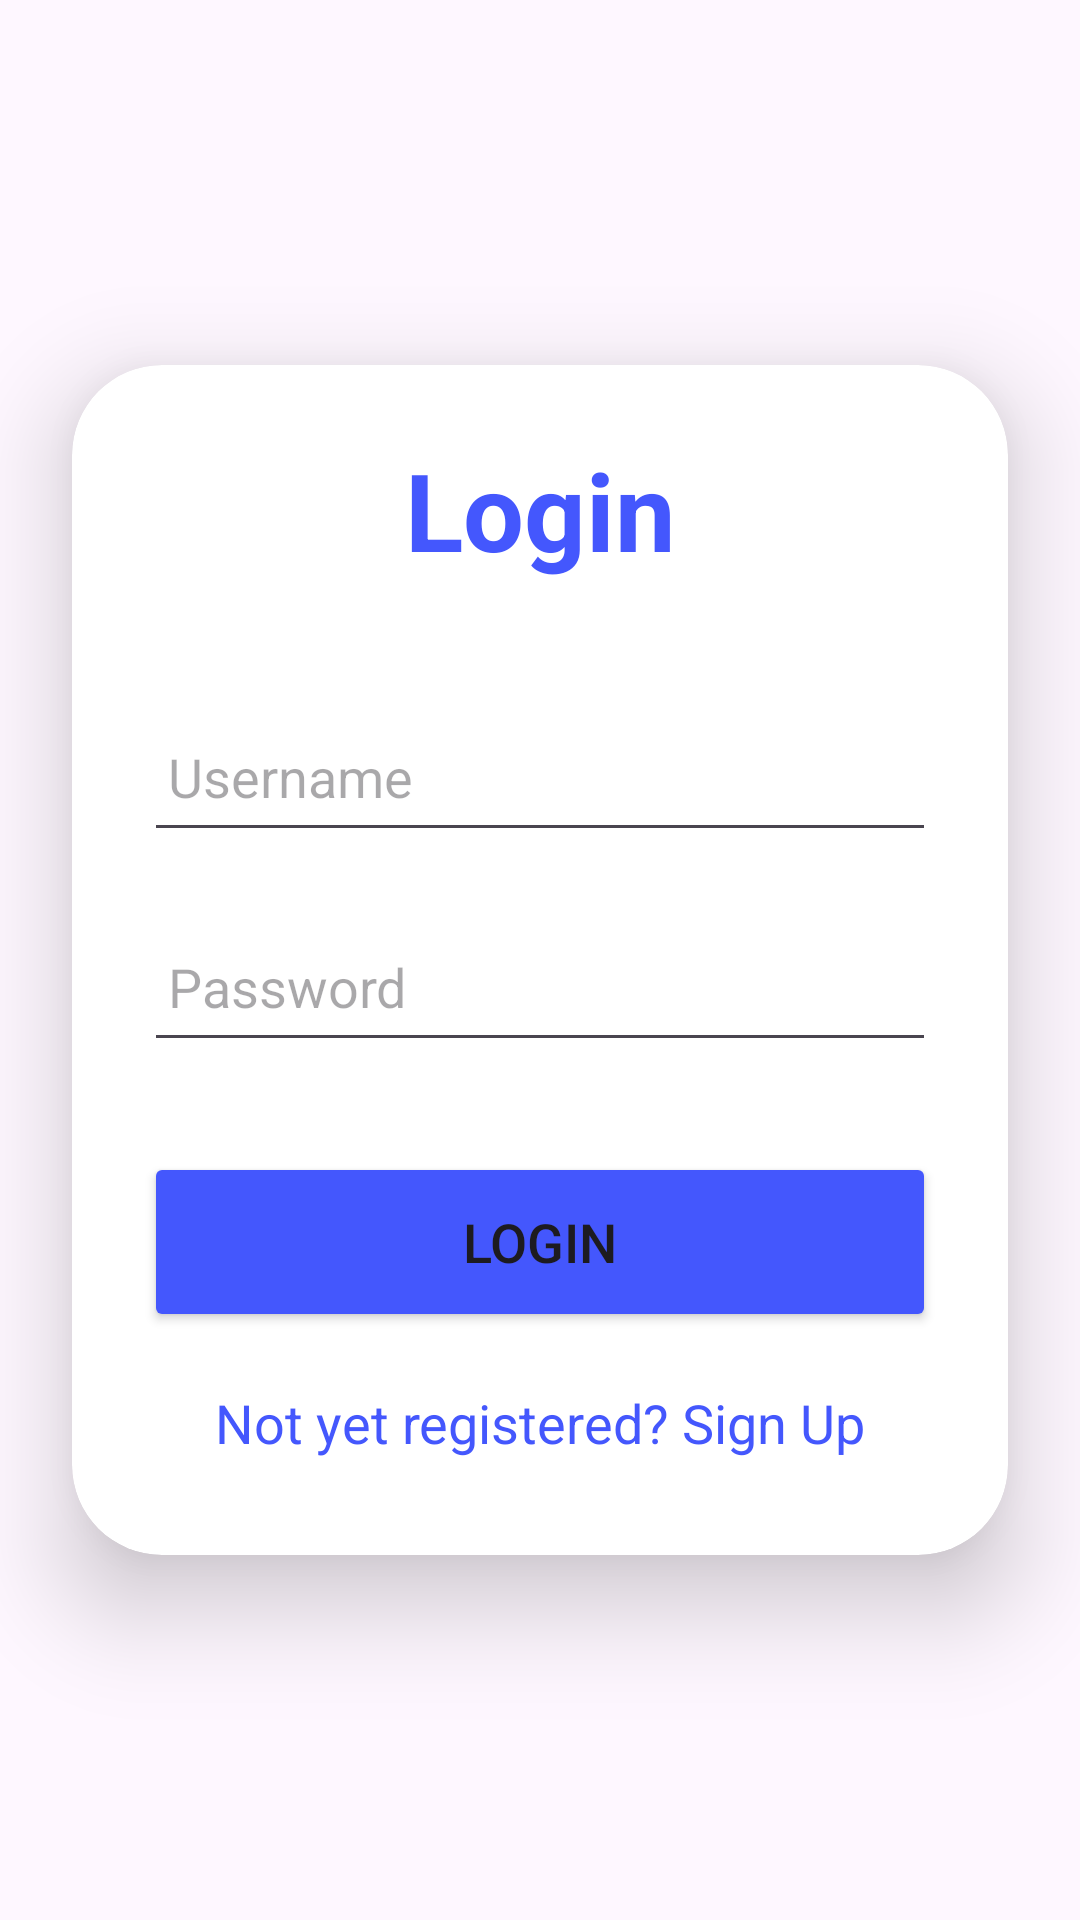

Produce the Android XML layout that renders to this screen, including the resource entries it uses.
<!-- AndroidManifest.xml: application theme Theme.MySafety -->
<!-- res/layout/activity_signin.xml -->
<?xml version="1.0" encoding="utf-8"?>
<LinearLayout
    xmlns:android="http://schemas.android.com/apk/res/android"
    xmlns:app="http://schemas.android.com/apk/res-auto"
    xmlns:tools="http://schemas.android.com/tools"
    android:layout_width="match_parent"
    android:layout_height="match_parent"
    android:orientation="vertical"
    android:gravity="center"
    tools:context=".SigninActivity">

    <androidx.cardview.widget.CardView
        android:layout_width="match_parent"
        android:layout_height="wrap_content"
        android:layout_margin="24dp"
        app:cardCornerRadius="30dp"
        app:cardElevation="20dp">

        <LinearLayout
            android:layout_width="match_parent"
            android:layout_height="wrap_content"
            android:layout_gravity="center_horizontal"
            android:orientation="vertical"
            android:padding="24dp">

            <TextView
                android:layout_width="match_parent"
                android:layout_height="wrap_content"
                android:text="@string/login"
                android:textAlignment="center"
                android:textColor="@color/lavender"
                android:textSize="36sp"
                android:textStyle="bold" />

            <EditText
                android:id="@+id/login_username"
                android:layout_width="match_parent"
                android:layout_height="50dp"
                android:layout_marginTop="40dp"
                android:drawablePadding="8dp"
                android:hint="@string/username"
                android:padding="8dp"
                android:textColor="@color/material_dynamic_neutral50" />

            <EditText
                android:id="@+id/login_password"
                android:layout_width="match_parent"
                android:layout_height="50dp"
                android:layout_marginTop="20dp"
                android:drawablePadding="8dp"
                android:hint="@string/password"
                android:inputType="textPassword"
                android:padding="8dp"
                android:textColor="@color/material_dynamic_neutral_variant40" />

            <Button
                android:id="@+id/login_button"
                android:layout_width="match_parent"
                android:layout_height="60dp"
                android:layout_marginTop="30dp"
                android:backgroundTint="@color/lavender"
                android:text="Login"
                android:textSize="18sp"
                app:cornerRadius="20dp" />

            <TextView
                android:id="@+id/signupRedirectText"
                android:layout_width="wrap_content"
                android:layout_height="wrap_content"
                android:layout_gravity="center"
                android:layout_marginTop="10dp"
                android:padding="8dp"
                android:text="@string/not_yet_registered_sign_up"
                android:textColor="@color/lavender"
                android:textSize="18sp" />

        </LinearLayout>

    </androidx.cardview.widget.CardView>

</LinearLayout>
<!-- resources referenced by this layout -->
<resources>
  <color name="lavender">#4457FD</color>
  <string name="login">Login</string>
  <string name="not_yet_registered_sign_up">Not yet registered? Sign Up</string>
  <string name="password">Password</string>
  <string name="username">Username</string>
  <style name="Theme.MySafety" parent="Base.Theme.MySafety" />
  <style name="Base.Theme.MySafety" parent="Theme.Material3.DayNight.NoActionBar">
         <item name="colorPrimary">@color/black</item>
      </style>
  <color name="black">#FF000000</color>
</resources>
